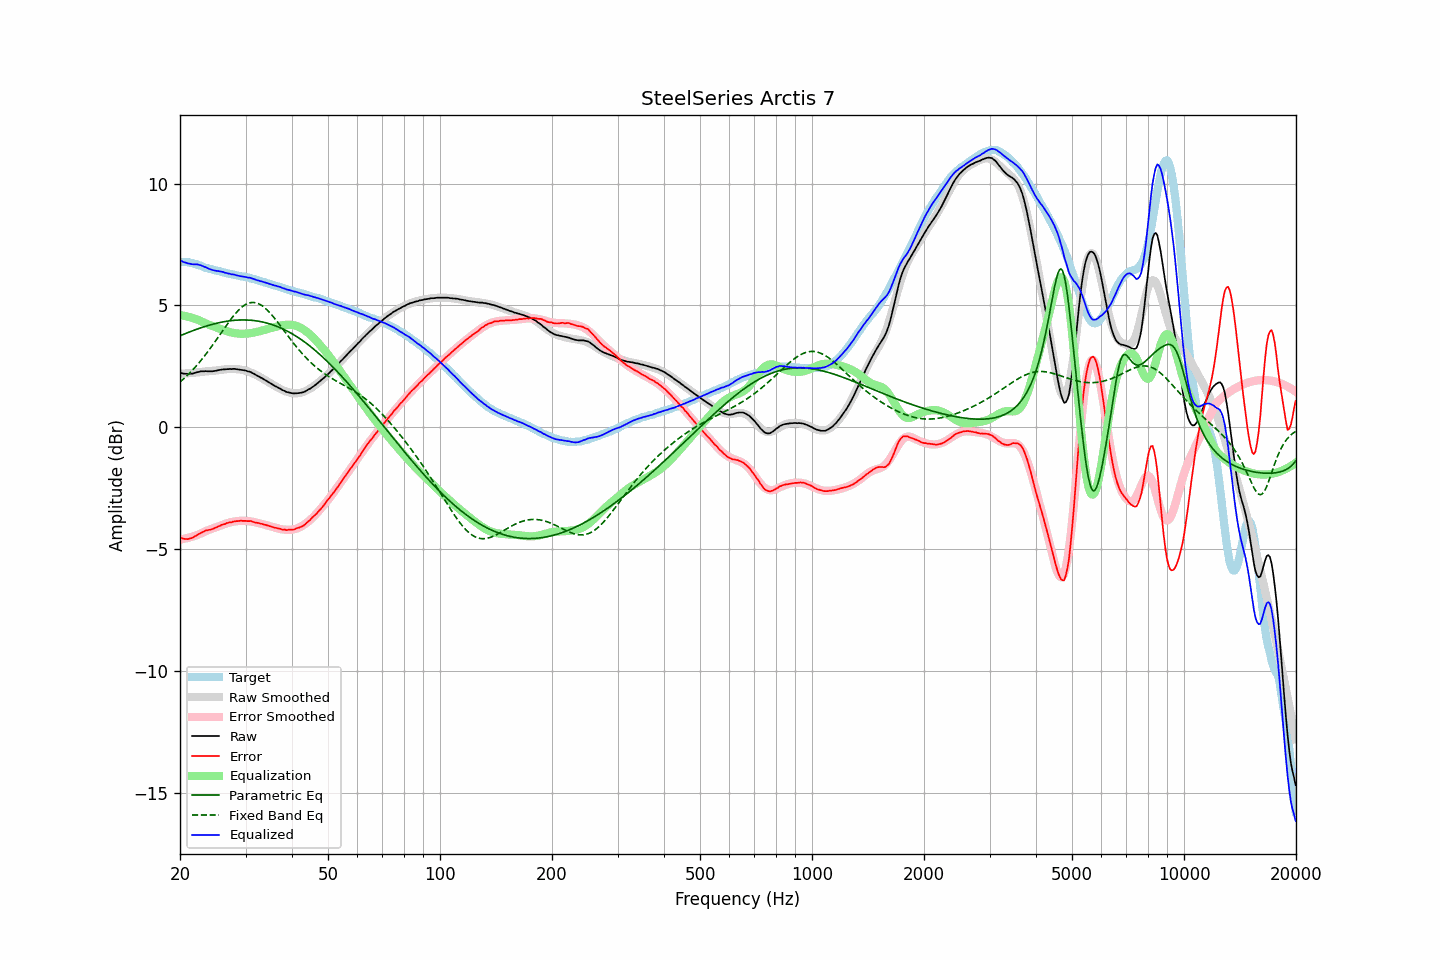

The file beside this chart, header and first rows:
frequency, raw, error, smoothed, error_smoothed, equalization, parametric_eq, fixed_band_eq, equalized_raw, equalized_smoothed, target
20.00, 2.23, -4.55, 2.19, -4.61, 4.61, 3.75, 1.86, 6.83, 6.80, 6.78
20.20, 2.23, -4.55, 2.20, -4.59, 4.59, 3.78, 1.91, 6.82, 6.79, 6.78
20.40, 2.21, -4.57, 2.20, -4.58, 4.58, 3.81, 1.97, 6.79, 6.78, 6.78
20.61, 2.20, -4.58, 2.21, -4.57, 4.57, 3.84, 2.03, 6.76, 6.78, 6.78
20.81, 2.20, -4.58, 2.21, -4.55, 4.55, 3.86, 2.09, 6.75, 6.77, 6.78
21.02, 2.19, -4.59, 2.22, -4.54, 4.54, 3.89, 2.16, 6.72, 6.75, 6.78
21.23, 2.20, -4.56, 2.22, -4.52, 4.52, 3.91, 2.22, 6.72, 6.74, 6.76
21.44, 2.20, -4.55, 2.23, -4.50, 4.50, 3.94, 2.29, 6.70, 6.73, 6.75
21.66, 2.21, -4.52, 2.23, -4.48, 4.48, 3.97, 2.36, 6.69, 6.72, 6.73
21.87, 2.23, -4.48, 2.24, -4.46, 4.46, 3.99, 2.43, 6.69, 6.70, 6.71
22.09, 2.25, -4.45, 2.25, -4.44, 4.44, 4.01, 2.51, 6.69, 6.68, 6.70
22.31, 2.27, -4.40, 2.25, -4.42, 4.42, 4.04, 2.58, 6.68, 6.67, 6.67
22.54, 2.28, -4.37, 2.26, -4.38, 4.38, 4.06, 2.66, 6.66, 6.65, 6.65
22.76, 2.30, -4.33, 2.27, -4.35, 4.35, 4.08, 2.74, 6.65, 6.62, 6.63
22.99, 2.30, -4.30, 2.28, -4.32, 4.32, 4.10, 2.82, 6.62, 6.60, 6.60
23.22, 2.30, -4.27, 2.29, -4.29, 4.29, 4.13, 2.90, 6.59, 6.58, 6.57
23.45, 2.31, -4.23, 2.29, -4.26, 4.26, 4.15, 2.99, 6.57, 6.56, 6.54
23.69, 2.30, -4.23, 2.30, -4.23, 4.23, 4.17, 3.08, 6.53, 6.53, 6.53
23.92, 2.30, -4.21, 2.31, -4.21, 4.21, 4.19, 3.16, 6.50, 6.51, 6.51
24.16, 2.30, -4.20, 2.31, -4.18, 4.18, 4.20, 3.25, 6.48, 6.49, 6.50
24.40, 2.30, -4.18, 2.32, -4.16, 4.16, 4.22, 3.35, 6.46, 6.47, 6.48
24.65, 2.31, -4.15, 2.32, -4.13, 4.13, 4.24, 3.44, 6.44, 6.46, 6.46
24.89, 2.32, -4.12, 2.33, -4.11, 4.11, 4.26, 3.53, 6.43, 6.44, 6.44
25.14, 2.33, -4.10, 2.33, -4.09, 4.09, 4.27, 3.63, 6.41, 6.42, 6.43
25.39, 2.35, -4.06, 2.34, -4.06, 4.06, 4.29, 3.72, 6.41, 6.40, 6.41
25.65, 2.36, -4.04, 2.35, -4.04, 4.04, 4.30, 3.82, 6.40, 6.39, 6.40
25.91, 2.37, -4.00, 2.36, -4.01, 4.01, 4.31, 3.91, 6.38, 6.37, 6.37
26.16, 2.38, -3.98, 2.37, -3.99, 3.99, 4.33, 4.01, 6.37, 6.36, 6.36
26.43, 2.38, -3.97, 2.38, -3.97, 3.97, 4.34, 4.10, 6.34, 6.34, 6.35
26.69, 2.39, -3.93, 2.38, -3.94, 3.94, 4.35, 4.20, 6.33, 6.33, 6.32
26.96, 2.39, -3.92, 2.39, -3.92, 3.92, 4.36, 4.29, 6.31, 6.31, 6.31
27.23, 2.40, -3.90, 2.39, -3.90, 3.90, 4.37, 4.38, 6.30, 6.30, 6.30
27.50, 2.39, -3.90, 2.39, -3.89, 3.89, 4.38, 4.47, 6.27, 6.28, 6.29
27.77, 2.40, -3.87, 2.39, -3.88, 3.88, 4.38, 4.55, 6.27, 6.27, 6.27
28.05, 2.40, -3.86, 2.39, -3.86, 3.86, 4.39, 4.63, 6.26, 6.25, 6.26
28.33, 2.39, -3.85, 2.39, -3.85, 3.85, 4.39, 4.71, 6.24, 6.24, 6.24
28.62, 2.38, -3.85, 2.38, -3.85, 3.85, 4.40, 4.78, 6.22, 6.23, 6.23
28.90, 2.37, -3.84, 2.37, -3.84, 3.84, 4.40, 4.84, 6.21, 6.21, 6.21
29.19, 2.36, -3.83, 2.36, -3.84, 3.84, 4.40, 4.90, 6.19, 6.20, 6.19
29.48, 2.35, -3.84, 2.35, -3.84, 3.84, 4.40, 4.96, 6.18, 6.19, 6.19
29.78, 2.34, -3.84, 2.34, -3.84, 3.84, 4.40, 5.00, 6.17, 6.17, 6.18
30.08, 2.33, -3.84, 2.32, -3.84, 3.84, 4.40, 5.04, 6.17, 6.16, 6.17
30.38, 2.30, -3.85, 2.30, -3.85, 3.85, 4.40, 5.08, 6.14, 6.14, 6.15
30.68, 2.29, -3.85, 2.27, -3.85, 3.85, 4.40, 5.10, 6.14, 6.13, 6.14
30.99, 2.27, -3.84, 2.25, -3.86, 3.86, 4.39, 5.11, 6.13, 6.11, 6.11
31.30, 2.23, -3.87, 2.22, -3.88, 3.88, 4.39, 5.12, 6.10, 6.10, 6.10
31.61, 2.20, -3.89, 2.19, -3.89, 3.89, 4.38, 5.12, 6.08, 6.08, 6.09
31.93, 2.16, -3.91, 2.16, -3.90, 3.90, 4.37, 5.11, 6.06, 6.06, 6.07
32.24, 2.12, -3.92, 2.13, -3.92, 3.92, 4.36, 5.09, 6.03, 6.04, 6.04
32.57, 2.09, -3.93, 2.09, -3.93, 3.93, 4.35, 5.07, 6.02, 6.02, 6.02
32.89, 2.05, -3.96, 2.05, -3.95, 3.95, 4.34, 5.03, 6.00, 6.00, 6.01
33.22, 2.02, -3.96, 2.01, -3.97, 3.97, 4.33, 4.99, 5.98, 5.98, 5.98
33.55, 1.98, -3.99, 1.97, -3.99, 3.99, 4.31, 4.94, 5.96, 5.96, 5.97
33.89, 1.94, -4.00, 1.94, -4.00, 4.00, 4.29, 4.89, 5.94, 5.94, 5.94
34.23, 1.90, -4.02, 1.89, -4.03, 4.03, 4.28, 4.83, 5.92, 5.92, 5.92
34.57, 1.86, -4.04, 1.86, -4.04, 4.04, 4.26, 4.76, 5.90, 5.90, 5.90
34.92, 1.82, -4.06, 1.82, -4.06, 4.06, 4.24, 4.69, 5.88, 5.88, 5.88
35.27, 1.78, -4.08, 1.78, -4.08, 4.08, 4.22, 4.62, 5.86, 5.86, 5.86
35.62, 1.74, -4.10, 1.74, -4.10, 4.10, 4.20, 4.54, 5.84, 5.84, 5.84
35.97, 1.70, -4.12, 1.70, -4.12, 4.12, 4.17, 4.46, 5.81, 5.82, 5.82
... 635 more rows
